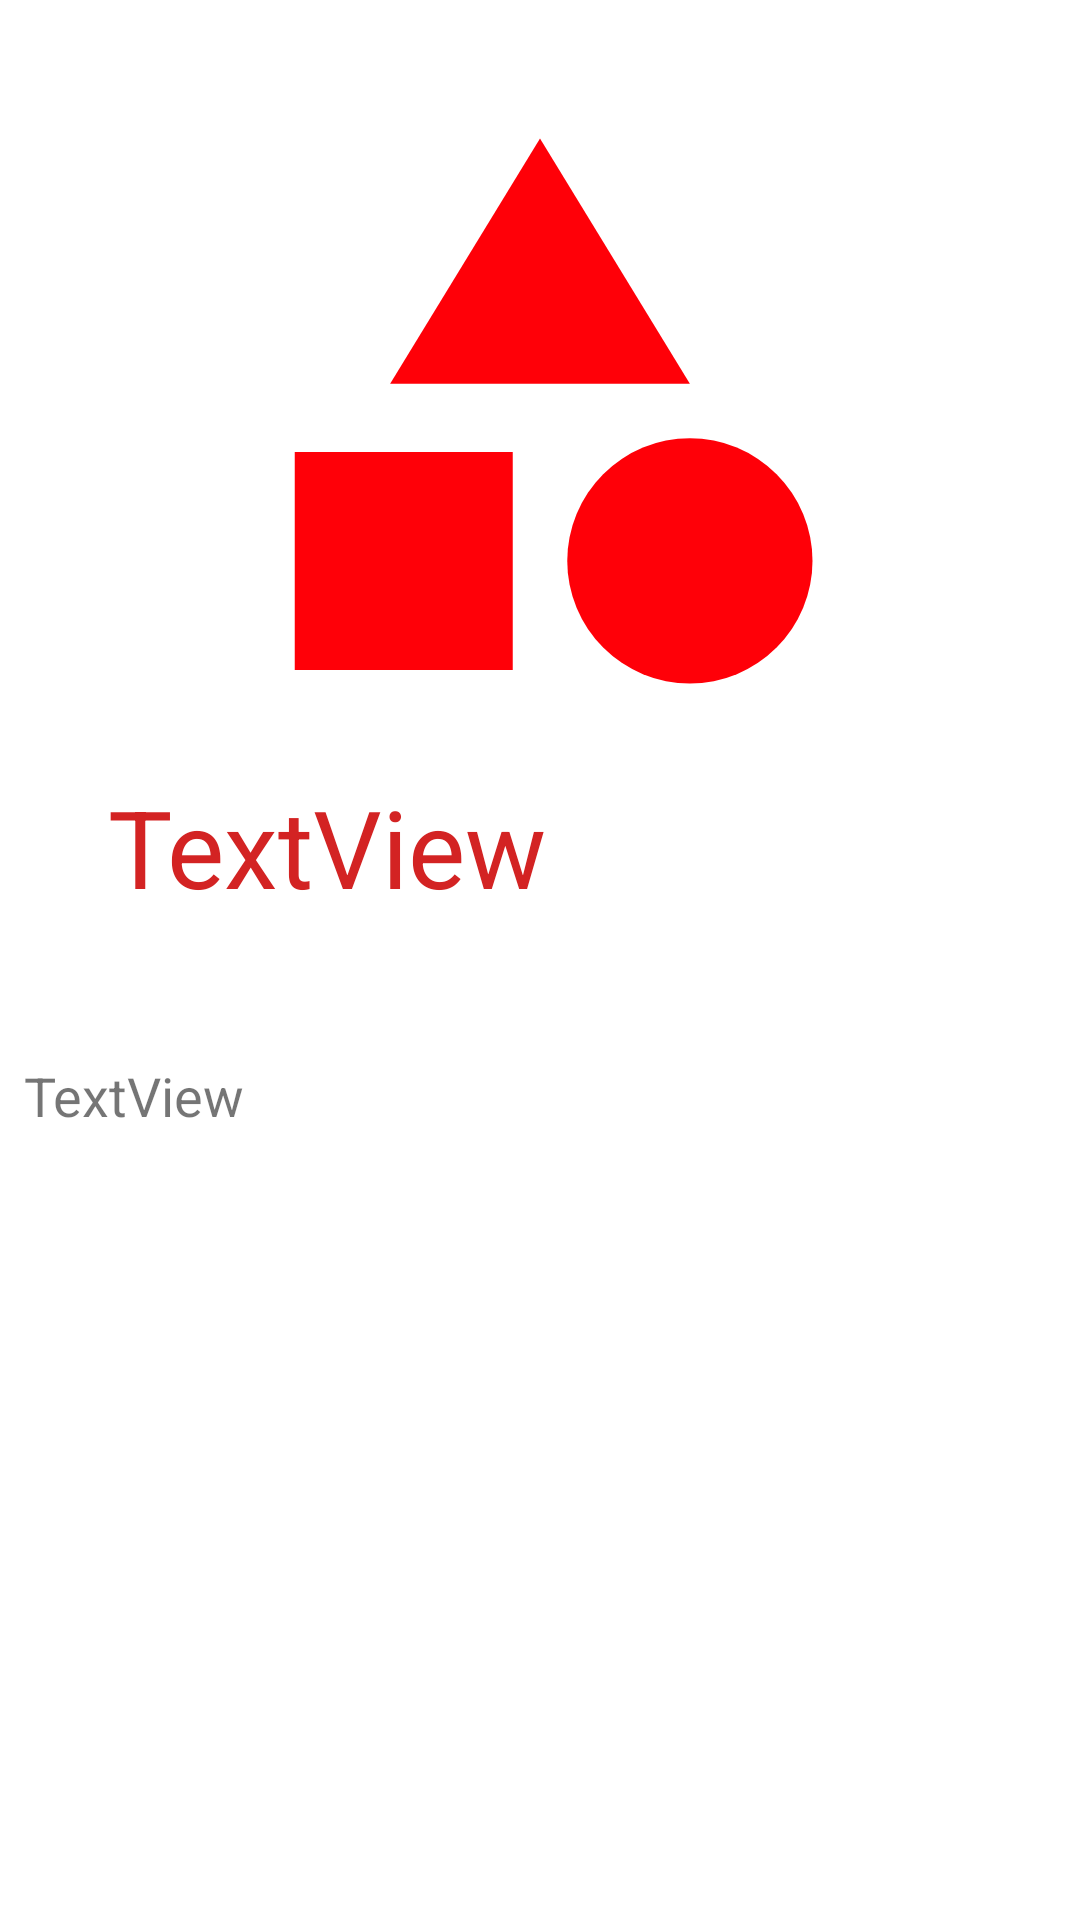

Reconstruct the res/layout file that produces this screen, plus the resources it refers to.
<!-- AndroidManifest.xml: application theme Theme.AppCooking -->
<!-- res/layout/activity_dentail.xml -->
<?xml version="1.0" encoding="utf-8"?>
<LinearLayout xmlns:android="http://schemas.android.com/apk/res/android"
    xmlns:app="http://schemas.android.com/apk/res-auto"
    xmlns:tools="http://schemas.android.com/tools"
    android:layout_width="match_parent"
    android:layout_height="match_parent"
    android:orientation="vertical"
    tools:context=".Model.DentailActivity">

    <ImageView
        android:id="@+id/imgDentail_img"
        android:layout_width="match_parent"
        android:layout_height="218dp"
        android:layout_marginTop="28dp"
        app:layout_constraintEnd_toEndOf="parent"
        app:layout_constraintStart_toStartOf="parent"
        app:layout_constraintTop_toTopOf="parent"
        app:srcCompat="@drawable/ic_baseline_category_24"
        tools:ignore="VectorDrawableCompat" />

    <TextView
        android:id="@+id/txtDentail_Name"
        android:layout_width="363dp"
        android:layout_height="87dp"
        android:layout_marginStart="36dp"
        android:layout_marginLeft="36dp"
        android:layout_marginTop="12dp"
        android:scrollbars="vertical"
        android:text="TextView"
        android:textColor="#D32323"
        android:textSize="36sp"
        app:layout_constraintStart_toStartOf="parent"
        app:layout_constraintTop_toBottomOf="@+id/imgDentail_img" />

    <TextView
        android:id="@+id/txtDentail_Des"
        android:layout_width="wrap_content"
        android:layout_height="wrap_content"
        android:layout_marginStart="8dp"
        android:layout_marginLeft="8dp"
        android:layout_marginTop="8dp"
        android:layout_marginEnd="8dp"
        android:layout_marginRight="8dp"
        android:text="TextView"
        android:textSize="18sp"
        app:layout_constraintBottom_toBottomOf="parent"
        app:layout_constraintEnd_toEndOf="parent"
        app:layout_constraintStart_toStartOf="parent"
        app:layout_constraintTop_toBottomOf="@+id/txtDentail_Name"
        app:layout_constraintVertical_bias="0.0" />

</LinearLayout>
<!-- resources referenced by this layout -->
<resources>
  <!-- drawable ic_baseline_category_24 (drawable) -->
  <vector android:height="24dp" android:tint="#FF0008"
      android:viewportHeight="24" android:viewportWidth="24"
      android:width="24dp" xmlns:android="http://schemas.android.com/apk/res/android">
      <path android:fillColor="@android:color/white" android:pathData="M12,2l-5.5,9h11z"/>
      <path android:fillColor="@android:color/white" android:pathData="M17.5,17.5m-4.5,0a4.5,4.5 0,1 1,9 0a4.5,4.5 0,1 1,-9 0"/>
      <path android:fillColor="@android:color/white" android:pathData="M3,13.5h8v8H3z"/>
  </vector>
  <style name="Theme.AppCooking" parent="Theme.MaterialComponents.DayNight.NoActionBar">
          
          <item name="colorPrimary">#E6113C</item>
          <item name="colorPrimaryVariant">@color/purple_700</item>
          <item name="colorOnPrimary">@color/white</item>
          
          <item name="colorSecondary">@color/teal_200</item>
          <item name="colorSecondaryVariant">@color/teal_700</item>
          <item name="colorOnSecondary">@color/black</item>
          
          <item name="android:statusBarColor" tools:targetApi="l">?attr/colorPrimaryVariant</item>
          
      </style>
  <!-- not gathered from this repository: default colours our renderer supplied (Android Studio template values) -->
  <color name="purple_700">#FF3700B3</color>
  <color name="teal_200">#FF03DAC5</color>
  <color name="teal_700">#FF018786</color>
  <color name="black">#FF000000</color>
  <color name="white">#FFFFFFFF</color>
</resources>
